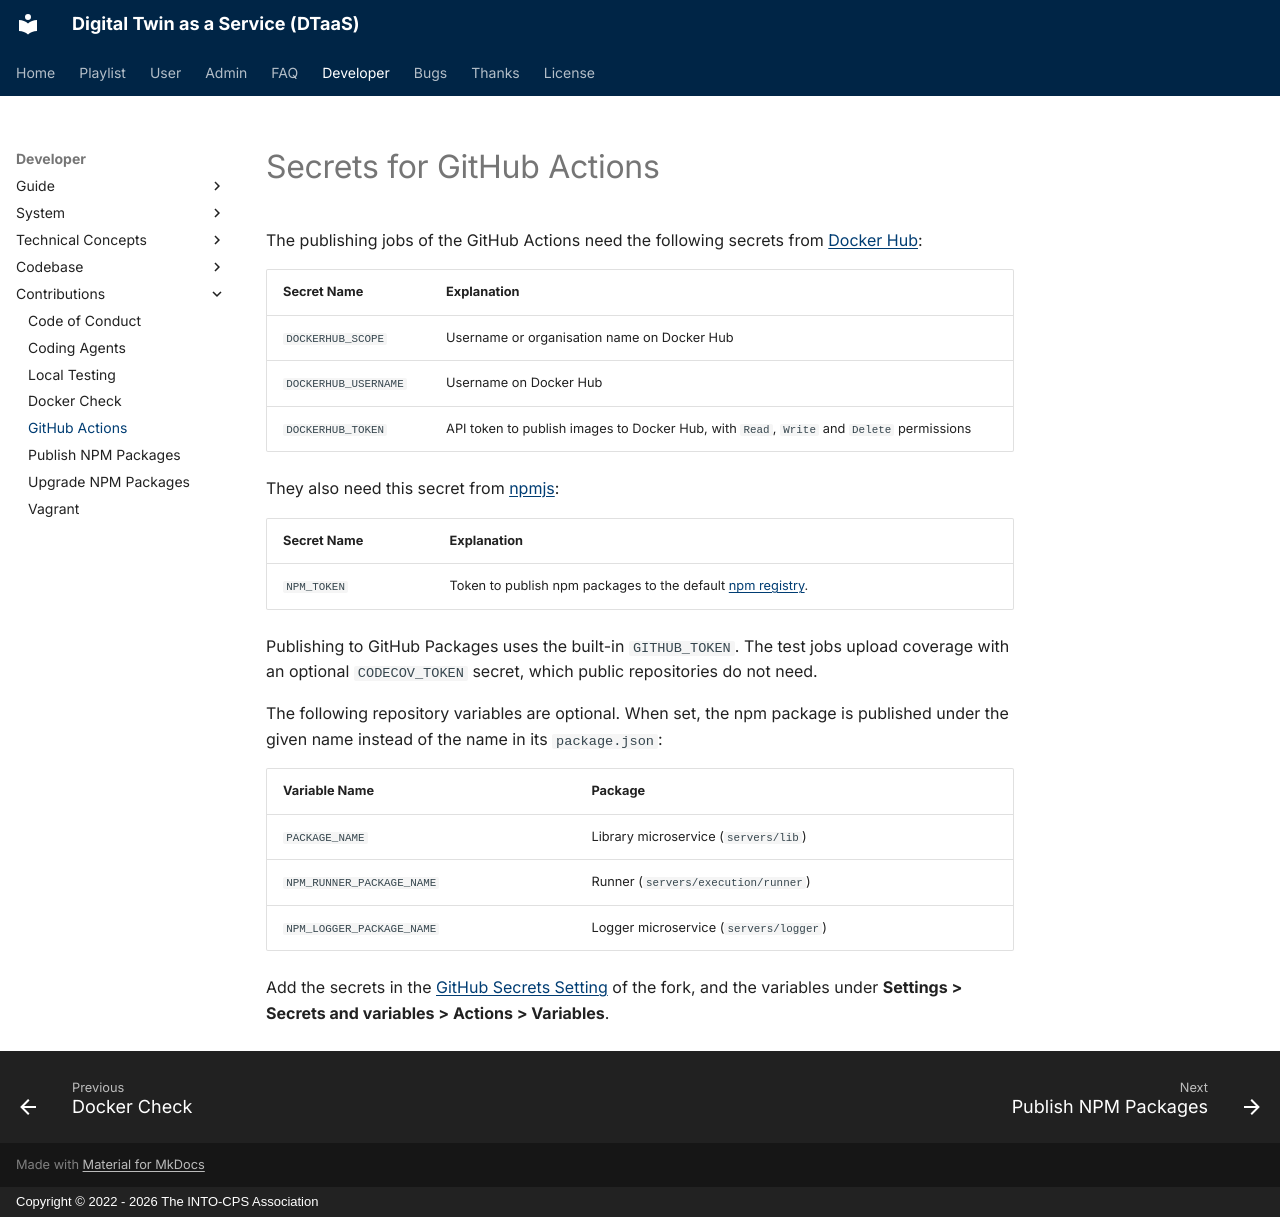

repository: INTO-CPS-Association/DTaaS · page: developer/contributions/github-actions.html · generator: mkdocs · copyright: Copyright © 2022 - 2026 The INTO-CPS Association

# Secrets for GitHub Actions

The publishing jobs of the GitHub Actions need the following secrets
from [Docker Hub](https://hub.docker.com):

| Secret Name          | Explanation                                                                              |
| :------------------- | :--------------------------------------------------------------------------------------- |
| `DOCKERHUB_SCOPE`    | Username or organisation name on Docker Hub                                              |
| `DOCKERHUB_USERNAME` | Username on Docker Hub                                                                   |
| `DOCKERHUB_TOKEN`    | API token to publish images to Docker Hub, with `Read`, `Write` and `Delete` permissions |

They also need this secret from [npmjs](https://npmjs.com):

| Secret Name | Explanation                                                                     |
| :---------- | :------------------------------------------------------------------------------ |
| `NPM_TOKEN` | Token to publish npm packages to the default [npm registry](https://npmjs.com). |

Publishing to GitHub Packages uses the built-in `GITHUB_TOKEN`. The test
jobs upload coverage with an optional `CODECOV_TOKEN` secret, which public
repositories do not need.

The following repository variables are optional. When set, the npm
package is published under the given name instead of the name in its
`package.json`:

| Variable Name             | Package                                     |
| :------------------------ | :------------------------------------------ |
| `PACKAGE_NAME`            | Library microservice (`servers/lib`)        |
| `NPM_RUNNER_PACKAGE_NAME` | Runner (`servers/execution/runner`)         |
| `NPM_LOGGER_PACKAGE_NAME` | Logger microservice (`servers/logger`)      |

Add the secrets in the
[GitHub Secrets Setting](https://docs.github.com/en/actions/security-for-github-actions/security-guides/using-secrets-in-github-actions#creating-secrets-for-a-repository)
of the fork, and the variables under **Settings > Secrets and variables >
Actions > Variables**.
